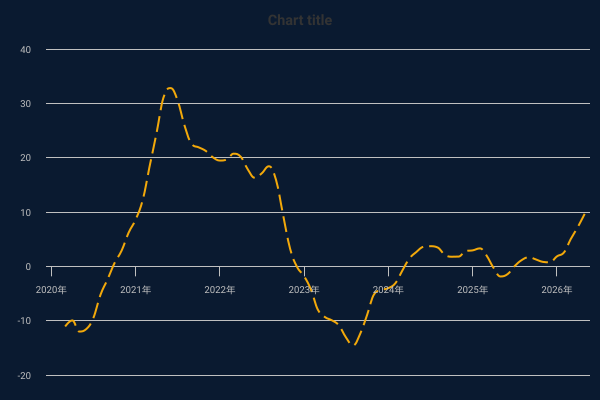

Source data for this figure (header and first rows):
DateTime, 3-month MA
2020-01-01 00:00:00, 
2020-02-01 00:00:00, 
2020-03-01 00:00:00, -11.06
2020-04-01 00:00:00, -9.954
2020-05-01 00:00:00, -12
2020-06-01 00:00:00, -11.53
2020-07-01 00:00:00, -9.525
2020-08-01 00:00:00, -5.244
2020-09-01 00:00:00, -2.382
2020-10-01 00:00:00, 0.606
2020-11-01 00:00:00, 2.924
2020-12-01 00:00:00, 6.193
2021-01-01 00:00:00, 8.654
2021-02-01 00:00:00, 12.34
2021-03-01 00:00:00, 18.2
2021-04-01 00:00:00, 24.49
2021-05-01 00:00:00, 31.05
2021-06-01 00:00:00, 32.81
2021-07-01 00:00:00, 30.58
2021-08-01 00:00:00, 25.83
2021-09-01 00:00:00, 22.49
2021-10-01 00:00:00, 21.89
2021-11-01 00:00:00, 21.23
2021-12-01 00:00:00, 20.08
2022-01-01 00:00:00, 19.47
2022-02-01 00:00:00, 19.7
2022-03-01 00:00:00, 20.73
2022-04-01 00:00:00, 20.17
2022-05-01 00:00:00, 17.89
2022-06-01 00:00:00, 16.3
2022-07-01 00:00:00, 17.11
2022-08-01 00:00:00, 18.42
2022-09-01 00:00:00, 15.91
2022-10-01 00:00:00, 9.613
2022-11-01 00:00:00, 3.248
2022-12-01 00:00:00, -0.08863
2023-01-01 00:00:00, -1.837
2023-02-01 00:00:00, -4.438
2023-03-01 00:00:00, -7.954
2023-04-01 00:00:00, -9.335
2023-05-01 00:00:00, -9.933
2023-06-01 00:00:00, -10.88
2023-07-01 00:00:00, -13.07
2023-08-01 00:00:00, -14.56
2023-09-01 00:00:00, -12.4
2023-10-01 00:00:00, -8.923
2023-11-01 00:00:00, -5.095
2023-12-01 00:00:00, -4.369
2024-01-01 00:00:00, -4.001
2024-02-01 00:00:00, -3.087
2024-03-01 00:00:00, -0.828
2024-04-01 00:00:00, 1.419
2024-05-01 00:00:00, 2.625
2024-06-01 00:00:00, 3.59
2024-07-01 00:00:00, 3.702
2024-08-01 00:00:00, 3.482
2024-09-01 00:00:00, 2.153
2024-10-01 00:00:00, 1.766
2024-11-01 00:00:00, 1.796
2024-12-01 00:00:00, 2.804
... 17 more rows
